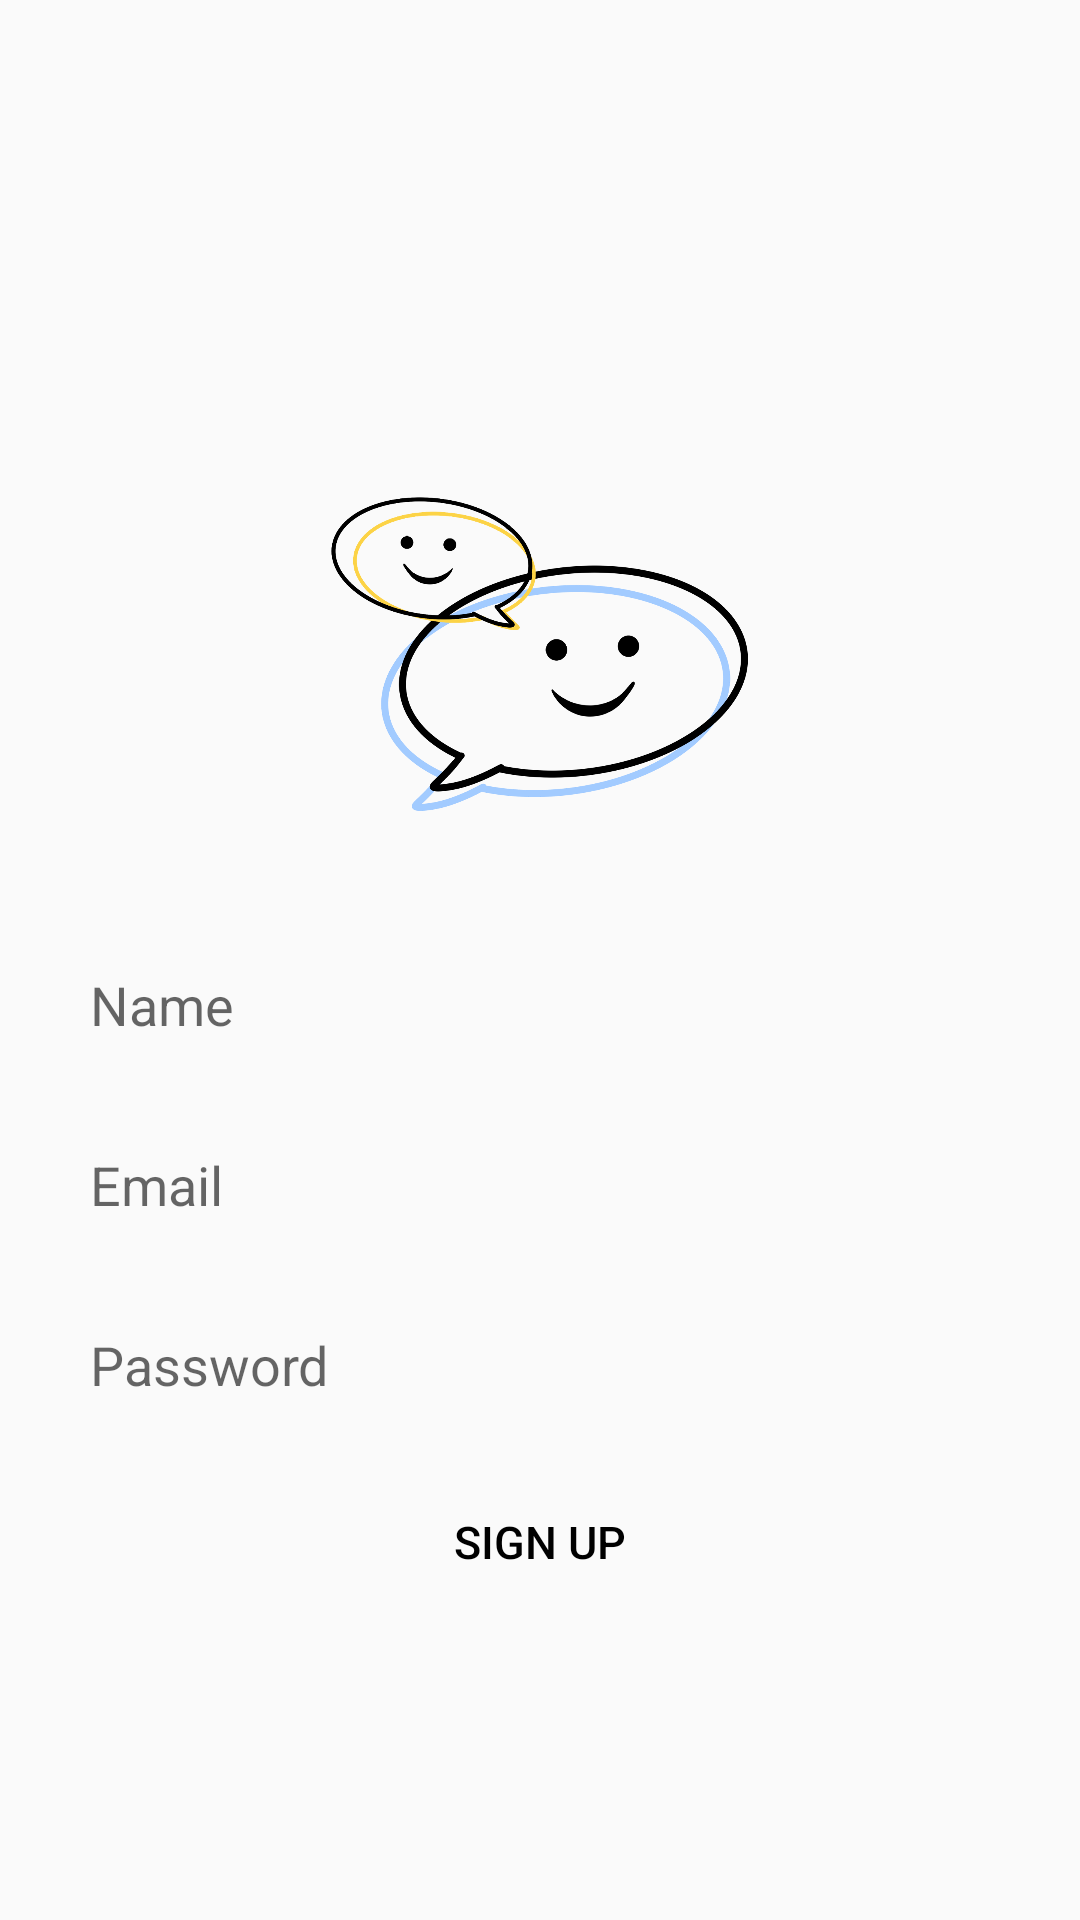

Android layout source for this screen:
<!-- AndroidManifest.xml: application theme Theme.ChatAP -->
<!-- res/layout/activity_sign_up.xml -->
<?xml version="1.0" encoding="utf-8"?>
<RelativeLayout xmlns:android="http://schemas.android.com/apk/res/android"
    xmlns:app="http://schemas.android.com/apk/res-auto"
    xmlns:tools="http://schemas.android.com/tools"
    android:layout_width="match_parent"
    android:layout_height="match_parent"
    tools:context=".SignUp">

    <ImageView
        android:id="@+id/app_logo"
        android:layout_width="150dp"
        android:layout_height="150dp"
        android:src="@drawable/logo"
        android:layout_centerHorizontal="true"
        android:layout_marginTop="150dp"/>

    <EditText
        android:id="@+id/edt_name"
        android:layout_width="match_parent"
        android:layout_height="50dp"
        android:layout_below="@id/app_logo"
        android:layout_marginTop="10dp"
        android:hint="Name"
        android:paddingLeft="10dp"
        android:background="@drawable/edt_background"
        android:layout_marginLeft="20dp"
        android:layout_marginRight="20dp"/>

    <EditText
        android:id="@+id/edt_email"
        android:layout_width="match_parent"
        android:layout_height="50dp"
        android:layout_below="@id/edt_name"
        android:layout_marginTop="10dp"
        android:hint="Email"
        android:paddingLeft="10dp"
        android:background="@drawable/edt_background"
        android:layout_marginLeft="20dp"
        android:layout_marginRight="20dp"/>

    <EditText
        android:id="@+id/edt_password"
        android:layout_width="match_parent"
        android:layout_height="50dp"
        android:layout_below="@id/edt_email"
        android:layout_marginTop="10dp"
        android:hint="Password"
        android:paddingLeft="10dp"
        android:background="@drawable/edt_background"
        android:layout_marginLeft="20dp"
        android:layout_marginRight="20dp"/>

    <Button
        android:id="@+id/btnSignUp"
        android:layout_width="120dp"
        android:layout_height="wrap_content"
        android:layout_below="@id/edt_password"
        android:text="Sign Up"
        android:background="@drawable/btn_background"
        android:textColor="@color/black"
        android:textSize="15sp"
        android:layout_centerHorizontal="true"
        android:layout_marginTop="10dp" />



</RelativeLayout>
<!-- resources referenced by this layout -->
<resources>
  <!-- drawable logo: png bitmap (drawable, 125852 bytes) -->
  <style name="Theme.ChatAP" parent="Theme.AppCompat.Light.NoActionBar">
          
          <item name="colorPrimary">@color/purple_500</item>
          <item name="colorPrimaryVariant">@color/purple_700</item>
          <item name="colorOnPrimary">@color/white</item>
          
          <item name="colorSecondary">@color/teal_200</item>
          <item name="colorSecondaryVariant">@color/teal_700</item>
          <item name="colorOnSecondary">@color/black</item>
          
          <item name="android:statusBarColor">?attr/colorPrimaryVariant</item>
          
      </style>
  <!-- not gathered from this repository: default colours our renderer supplied (Android Studio template values) -->
  <color name="purple_500">#FF6200EE</color>
  <color name="purple_700">#FF3700B3</color>
  <color name="teal_200">#FF03DAC5</color>
  <color name="teal_700">#FF018786</color>
  <color name="black">#FF000000</color>
  <color name="white">#FFFFFFFF</color>
</resources>
